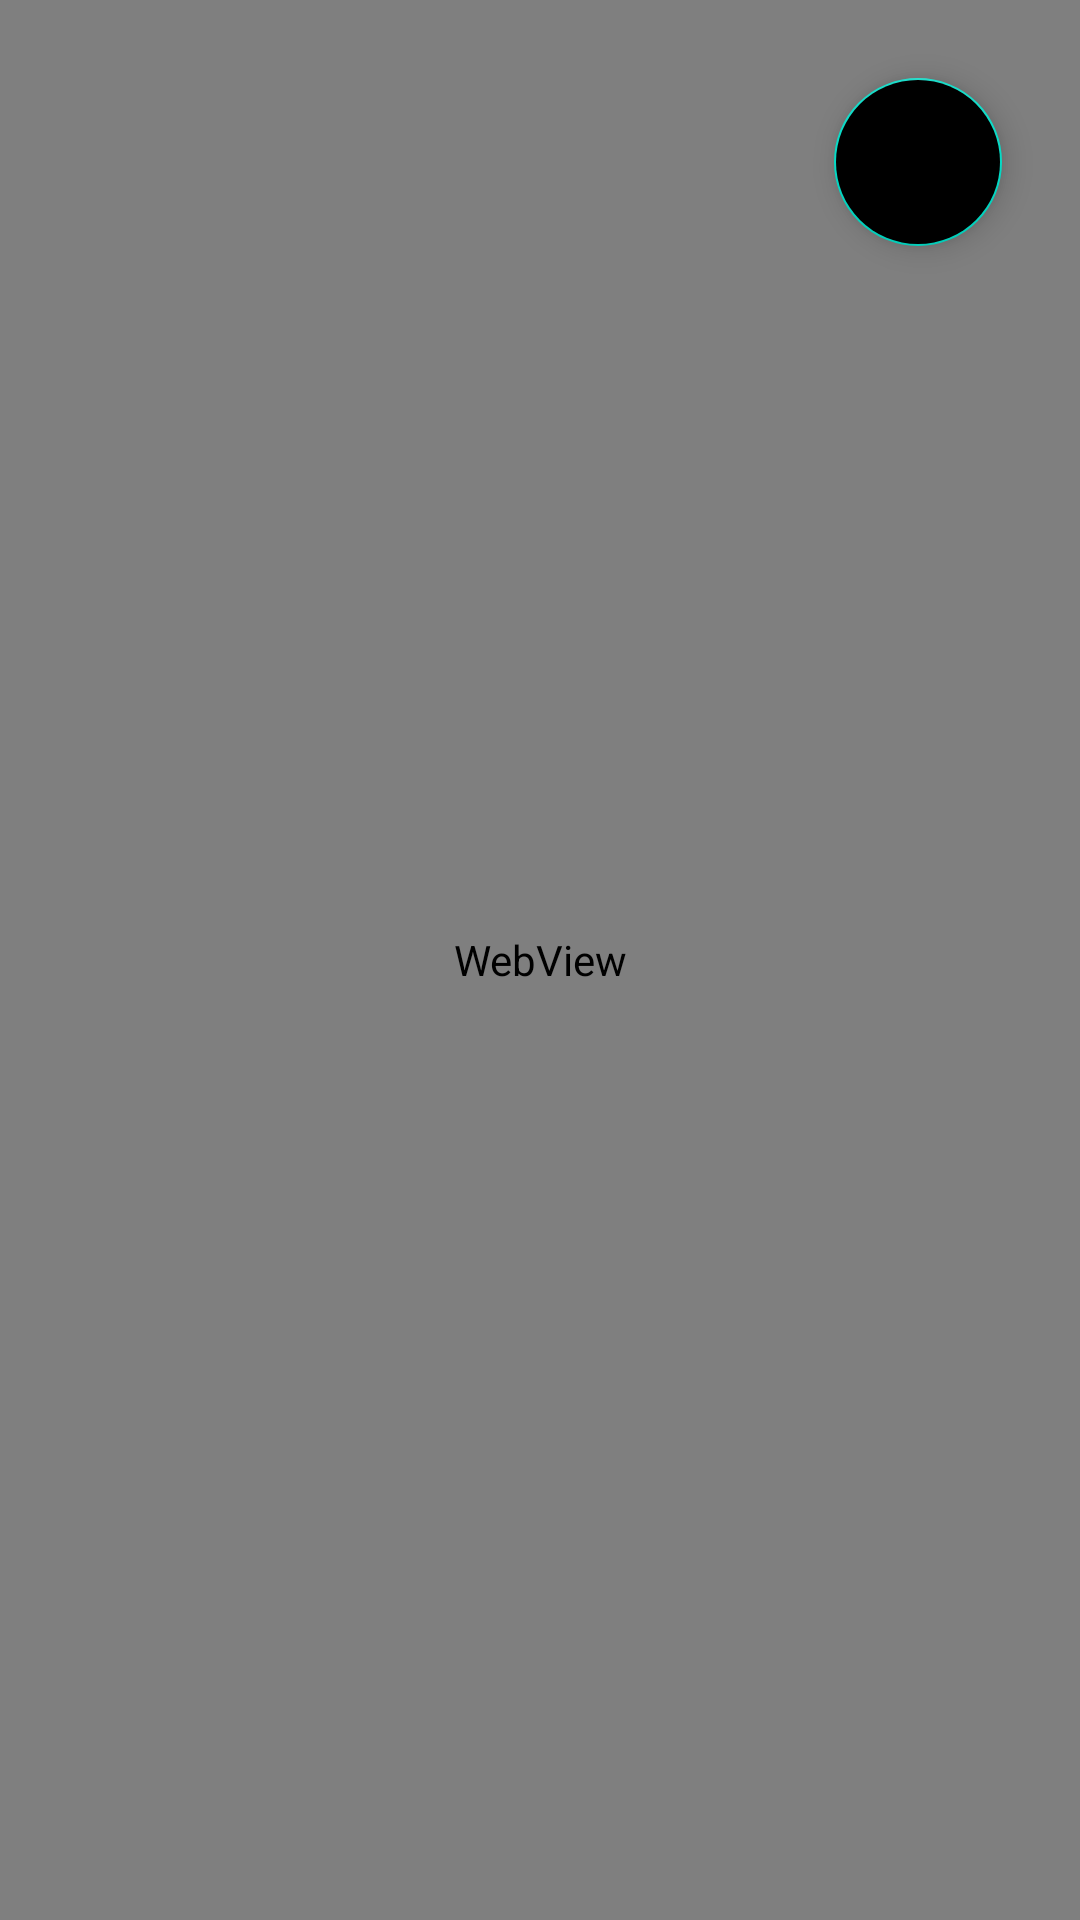

Produce the Android XML layout that renders to this screen, including the resource entries it uses.
<!-- AndroidManifest.xml: application theme Theme.BTI -->
<!-- res/layout/activity_main.xml -->
<?xml version="1.0" encoding="utf-8"?>
<RelativeLayout xmlns:android="http://schemas.android.com/apk/res/android"
    xmlns:app="http://schemas.android.com/apk/res-auto"
    xmlns:tools="http://schemas.android.com/tools"
    android:id="@+id/activity_main"
    android:layout_width="match_parent"
    android:layout_height="match_parent"

    tools:context=".MainActivity">

   <WebView
       android:id="@+id/WebView1"
       android:layout_width="fill_parent"
       android:layout_height="fill_parent"/>

   <com.google.android.material.floatingactionbutton.FloatingActionButton
       android:id="@+id/fab"
       android:layout_width="122dp"
       android:layout_height="152dp"
       android:layout_alignTop="@id/WebView1"
       android:layout_alignParentEnd="true"
       android:layout_marginTop="26dp"
       android:layout_marginEnd="26dp"
       android:layout_marginBottom="26dp"
       android:backgroundTint="@color/main_green_color"
       android:contentDescription="deskripsi"
       android:src="@drawable/ic_baseline_arrow_forward_24"
       android:tint="@color/white"
       app:tint="@color/white"
       tools:ignore="MissingConstraints" />

</RelativeLayout>
<!-- resources referenced by this layout -->
<resources>
  <style name="Theme.BTI" parent="Theme.MaterialComponents.DayNight.DarkActionBar">
          
          <item name="colorPrimary">@color/purple_500</item>
          <item name="colorPrimaryVariant">@color/purple_700</item>
          <item name="colorOnPrimary">@color/white</item>
          
          <item name="colorSecondary">@color/teal_200</item>
          <item name="colorSecondaryVariant">@color/teal_700</item>
          <item name="colorOnSecondary">@color/black</item>
          
          <item name="android:statusBarColor" tools:targetApi="l">?attr/colorPrimaryVariant</item>
          
      </style>
  <!-- not gathered from this repository: default colours our renderer supplied (Android Studio template values) -->
  <color name="purple_500">#FF6200EE</color>
  <color name="purple_700">#FF3700B3</color>
  <color name="teal_200">#FF03DAC5</color>
  <color name="teal_700">#FF018786</color>
  <color name="black">#FF000000</color>
  <color name="white">#FFFFFFFF</color>
</resources>
